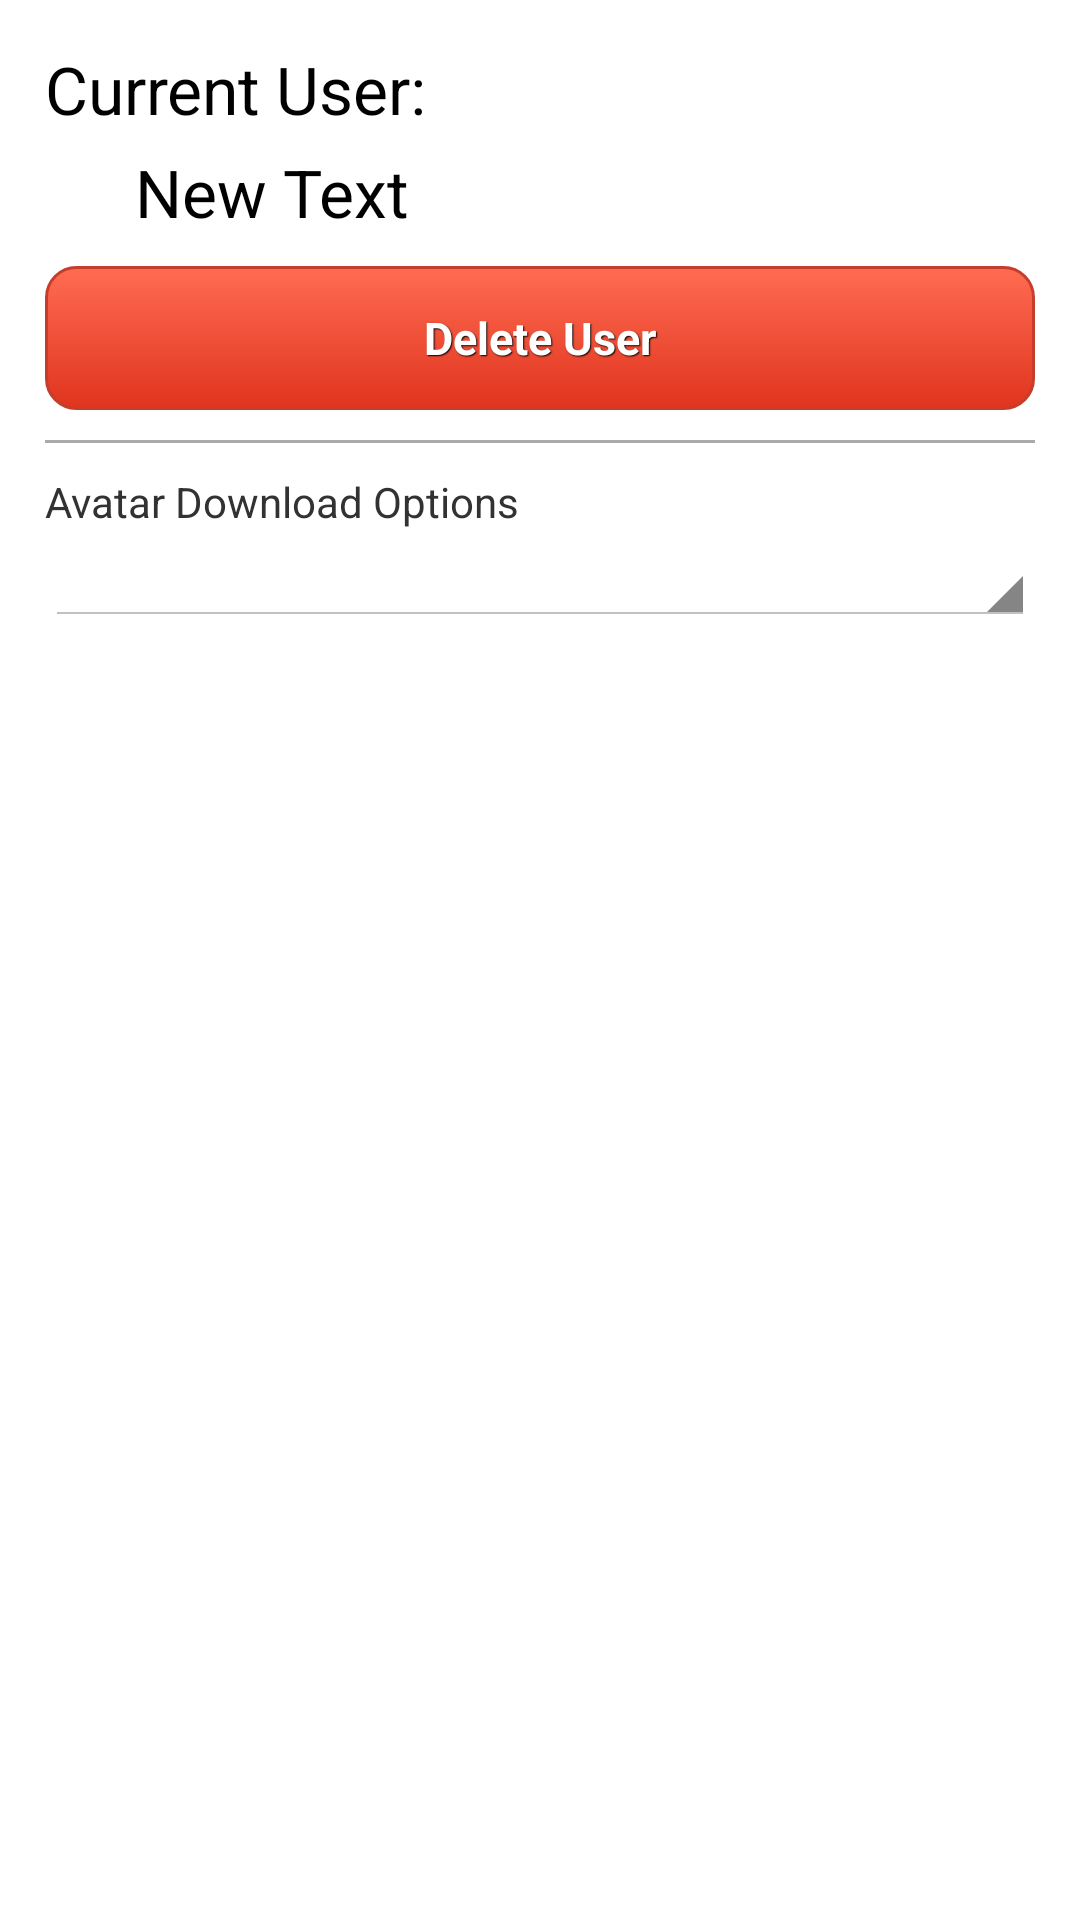

Reconstruct the res/layout file that produces this screen, plus the resources it refers to.
<!-- AndroidManifest.xml: application theme AppTheme -->
<!-- res/layout/fragment_settings.xml -->
<?xml version="1.0" encoding="utf-8"?>
<ScrollView
    xmlns:android="http://schemas.android.com/apk/res/android"
    android:layout_width="fill_parent"
    android:layout_height="fill_parent"
    android:id="@+id/scrollView" >

    <LinearLayout
        android:orientation="vertical"
        android:layout_width="fill_parent"
        android:layout_height="wrap_content"
        android:padding="15dp"
        android:dividerPadding="10dp">

        <TextView
            android:layout_width="wrap_content"
            android:layout_height="wrap_content"
            android:textAppearance="?android:attr/textAppearanceLarge"
            android:text="@string/name"
            android:id="@+id/textView"
            android:paddingRight="10dp" />

        <TextView
            android:textAppearance="?android:attr/textAppearanceLarge"
            android:layout_width="match_parent"
            android:layout_height="wrap_content"
            android:text="New Text"
            android:id="@+id/delete_user_name"
            android:paddingLeft="30dp"
            android:layout_marginTop="5dp" />

        <Button
            android:layout_width="match_parent"
            android:layout_height="wrap_content"
            android:text="@string/delete_user"
            android:id="@+id/delete_user"
            style="@style/btnStyleOrange"
            android:layout_marginTop="10dp"
            android:paddingBottom="10dp" />

        <View
            android:layout_width="fill_parent"
            android:layout_height="1dp"
            android:background="@android:color/darker_gray"
            android:layout_marginTop="10dp"
            android:layout_marginBottom="10dp" />

        <TextView
            android:layout_width="wrap_content"
            android:layout_height="wrap_content"
            android:text="@string/avatar_options"
            android:id="@+id/textView2" />

        <Spinner
            android:layout_width="match_parent"
            android:layout_height="wrap_content"
            android:id="@+id/spinner"/>

    </LinearLayout>

</ScrollView>
<!-- resources referenced by this layout -->
<resources>
  <string name="avatar_options">Avatar Download Options</string>
  <string name="delete_user">Delete User</string>
  <string name="name">Current User:</string>
  <style name="btnStyleOrange" parent="@android:style/Widget.Button">
          <item name="android:textSize">15sp</item>
          <item name="android:textStyle">bold</item>
          <item name="android:textColor">#FFFFFF</item>
          <item name="android:gravity">center</item>
          <item name="android:shadowColor">#000000</item>
          <item name="android:shadowDx">1</item>
          <item name="android:shadowDy">1</item>
          <item name="android:shadowRadius">0.6</item>
          <item name="android:background">@drawable/orangebutton</item>
          <item name="android:padding">10dip</item>
      </style>
  <style name="AppTheme" parent="android:Theme.Holo.Light.DarkActionBar">
          
      </style>
  <!-- drawable orangebutton (drawable) -->
  <?xml version="1.0" encoding="utf-8"?>
  <selector xmlns:android="http://schemas.android.com/apk/res/android" >
      <item android:state_pressed="true" >
          <shape android:shape="rectangle"  >
              <corners android:radius="10dip" />
              <stroke android:width="1dip" android:color="#c53e2b" />
              <gradient  android:angle="-90"  android:startColor="#a11005" android:endColor="#d62608"  />
          </shape>
      </item>
      <item android:state_focused="true">
          <shape android:shape="rectangle"  >
              <corners android:radius="10dip" />
              <stroke android:width="1dip" android:color="#c53e2b" />
              <solid  android:color="#e0341e"/>
          </shape>
      </item>
      <item >
          <shape android:shape="rectangle"  >
              <corners android:radius="10dip" />
              <stroke android:width="1dip" android:color="#c53e2b" />
              <gradient  android:angle="-90"  android:startColor="#ff6c52" android:endColor="#e0341e" />
          </shape>
      </item>
  </selector>
</resources>
